Run: headless pygame with SDL's dummy video driver; simulated clock (each Clock.tick advances the game by its frame time, no real sleeping); random seed 0; keys injected as events and as key.get_pressed() state; no mouse input.
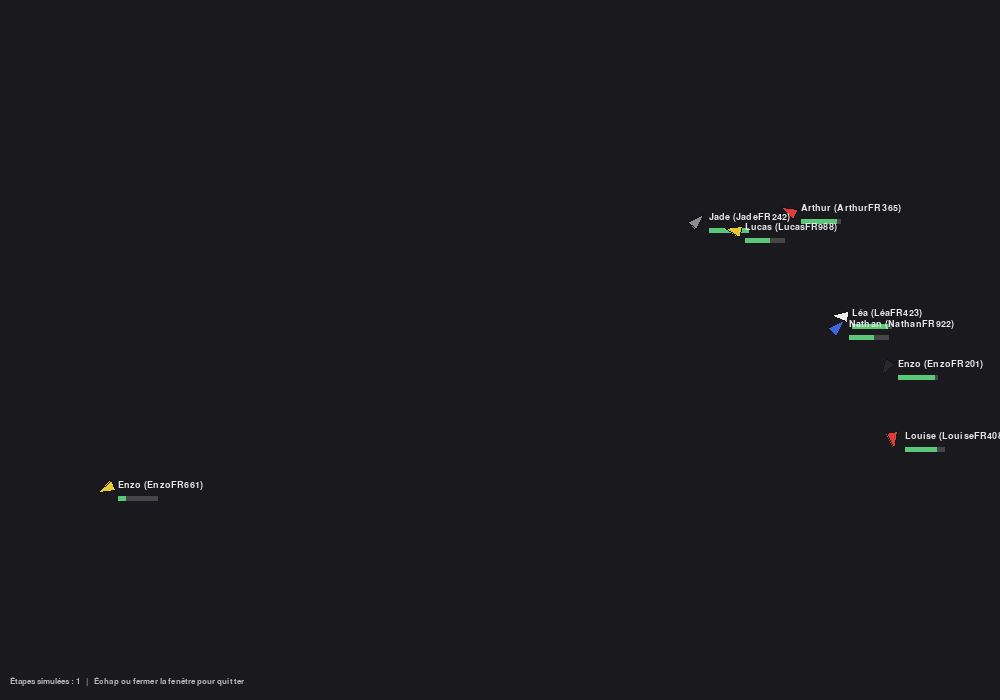
Frame 1 of 4 · flips 1–60 · no input
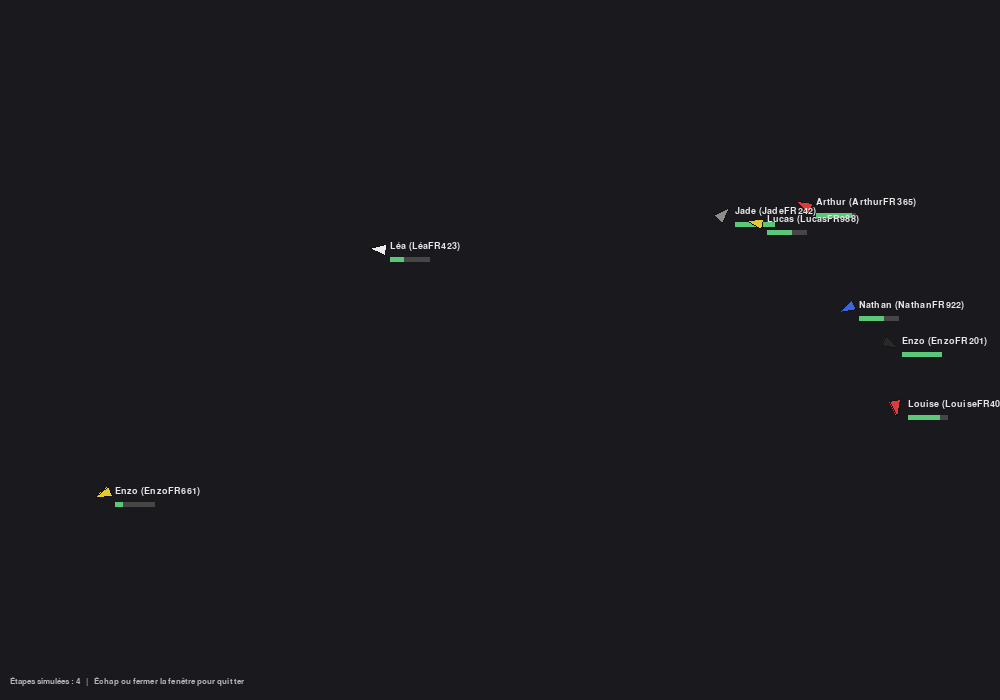
Frame 2 of 4 · flips 61–180 · tapped SPACE, RETURN · held RIGHT (→), D
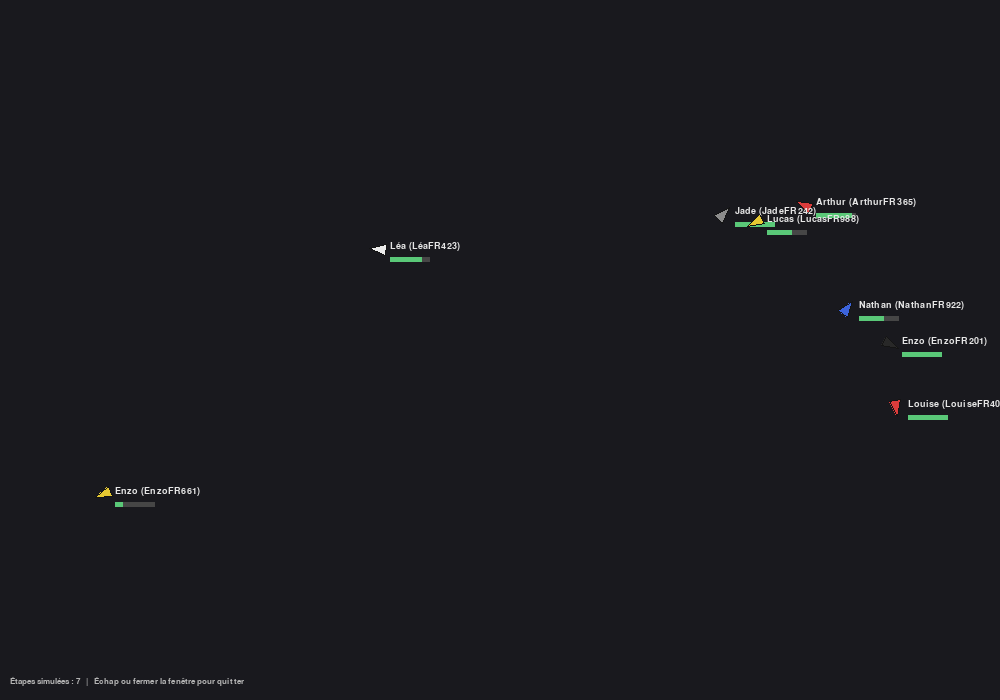
Frame 3 of 4 · flips 181–300 · held DOWN (↓), S
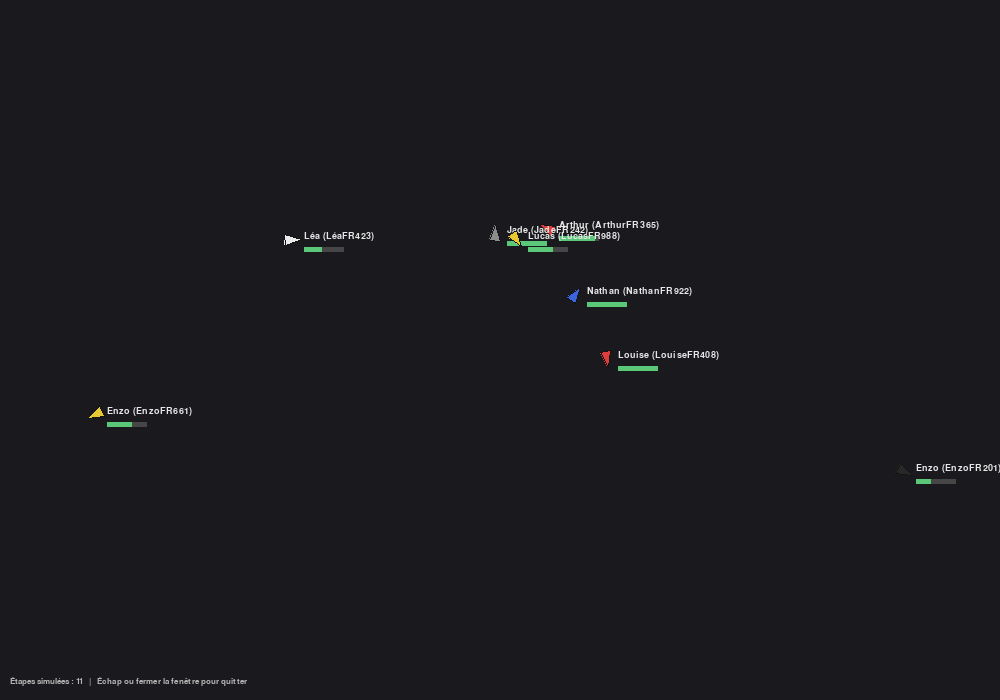
Frame 4 of 4 · flips 301–420 · held LEFT (←), A, UP (↑), W

The pygame program that drew these frames:

from __future__ import annotations

from dataclasses import dataclass, field
from datetime import date
from math import cos, sin, radians
from random import choice, randint

import pygame


class Voiture:

    CAPACITE_MAX = 50
    CONSOMMATION = 0.07

    def __init__(self, marque, couleur, proprietaire, immatriculation, type,
                 pos_x=0, pos_y=0, direction=0, kilometrage=0, reservoir=40.0):
        self.marque = marque
        self.couleur = couleur
        self.proprietaire = proprietaire
        self.immatriculation = immatriculation
        self.type = type
        self.x = pos_x
        self.y = pos_y
        self.direction = direction
        self.kilometrage = kilometrage
        self.reservoir = reservoir
        self.historique = []

        # Position affichée séparément de la position réelle : elle "glisse"
        # progressivement vers (x, y) à chaque frame, ce qui donne une
        # animation fluide même si rouler() déplace la voiture d'un coup.
        self.x_affiche = float(pos_x)
        self.y_affiche = float(pos_y)

    def __str__(self):
        return (f"Marque : {self.marque} -- Couleur : {self.couleur} -- "
                f"Immatriculation : {self.immatriculation} -- "
                f"Propriétaire : {self.proprietaire} -- "
                f"Coordonnées : {(self.x, self.y)} -- "
                f"Kilométrage : {self.kilometrage} -- Historique : {self.historique}")

    def rouler(self, km, mode):
        if self.CONSOMMATION * km > self.reservoir:
            return
        self.reservoir -= self.CONSOMMATION * km
        self.kilometrage += km
        signe = 1 if mode == "avancer" else -1
        self.x += signe * cos(radians(self.direction)) * km
        self.y += signe * sin(radians(self.direction)) * km
        self.historique.append((km, date.today()))

    def tourner(self, dir):
        if isinstance(dir, int):
            self.direction += dir
        elif dir == "droite":
            self.direction -= 90
        else:
            self.direction += 90

    def faire_le_plein(self, montant):
        self.reservoir = min(self.reservoir + montant, self.CAPACITE_MAX)

    def maj_affichage(self, vitesse_lissage=0.08):
        """Fait avancer doucement la position affichée vers la position réelle."""
        self.x_affiche += (self.x - self.x_affiche) * vitesse_lissage
        self.y_affiche += (self.y - self.y_affiche) * vitesse_lissage


# --------------------------------------------------------------------------- #
# Génération du garage
# --------------------------------------------------------------------------- #

LISTE_NOMS = ["Lucas", "Emma", "Thomas", "Léa", "Hugo", "Marin", "Nathan", "José",
              "Enzo", "Sarah", "Louise", "Jade", "Arthur", "Joséphine", "Gabriel",
              "Camille", "Sofian", "Alain", "Vianney"]
LISTE_COULEURS_RGB = {
    "Rouge": (220, 60, 60), "Bleu": (60, 100, 220), "Noir": (40, 40, 40),
    "Blanc": (235, 235, 235), "Gris": (140, 140, 140), "Vert": (60, 180, 90),
    "Jaune": (230, 200, 50),
}
LISTE_MARQUES = ["Peugeot", "Renault", "Citroën", "Tesla", "Toyota", "BMW", "Audi", "Mercedes"]
LISTE_MOTEURS = ["essence", "diesel", "electrique", "hybride"]


def creer_garage(nb=8):
    garage = []
    for _ in range(nb):
        nom = choice(LISTE_NOMS)
        garage.append(Voiture(
            marque=choice(LISTE_MARQUES),
            couleur=choice(list(LISTE_COULEURS_RGB)),
            proprietaire=nom,
            immatriculation=f"{nom}FR{randint(100, 999)}",
            type=choice(LISTE_MOTEURS),
            pos_x=randint(-100, 100),
            pos_y=randint(-100, 100),
            direction=randint(0, 360),
            reservoir=randint(30, 50),
        ))
    return garage


def etape_aleatoire(garage):
    """Une "étape" de simulation : équivalent d'un tour de la boucle d'origine."""
    choice(garage).tourner(randint(0, 360))
    choice(garage).rouler(randint(100, 1000), "avancer")
    choice(garage).faire_le_plein(randint(20, 30))


# --------------------------------------------------------------------------- #
# Affichage Pygame
# --------------------------------------------------------------------------- #

LARGEUR, HAUTEUR = 1000, 700
MARGE_CAMERA = 80
INTERVALLE_ETAPE_MS = 600  # une étape de simulation toutes les 600 ms


def calculer_transformation(garage):
    """Calcule l'échelle et le décalage pour que toutes les voitures tiennent à l'écran."""
    xs = [v.x_affiche for v in garage]
    ys = [v.y_affiche for v in garage]
    x_min, x_max = min(xs) - 20, max(xs) + 20
    y_min, y_max = min(ys) - 20, max(ys) + 20

    largeur_monde = max(x_max - x_min, 1)
    hauteur_monde = max(y_max - y_min, 1)

    echelle = min(
        (LARGEUR - 2 * MARGE_CAMERA) / largeur_monde,
        (HAUTEUR - 2 * MARGE_CAMERA) / hauteur_monde,
    )
    centre_x_monde = (x_min + x_max) / 2
    centre_y_monde = (y_min + y_max) / 2
    return echelle, centre_x_monde, centre_y_monde


def monde_vers_ecran(x, y, echelle, cx, cy):
    ecran_x = LARGEUR / 2 + (x - cx) * echelle
    ecran_y = HAUTEUR / 2 - (y - cy) * echelle  # inversé : y monde vers le haut
    return ecran_x, ecran_y


def dessiner_voiture(surface, voiture, echelle, cx, cy, police):
    x, y = monde_vers_ecran(voiture.x_affiche, voiture.y_affiche, echelle, cx, cy)
    couleur = LISTE_COULEURS_RGB.get(voiture.couleur, (200, 200, 200))
    taille = 9

    # Triangle orienté dans la direction de la voiture (pointe vers l'avant).
    angle = radians(voiture.direction)
    pointe = (x + cos(angle) * taille, y - sin(angle) * taille)
    arriere_g = (x + cos(angle + 2.5) * taille, y - sin(angle + 2.5) * taille)
    arriere_d = (x + cos(angle - 2.5) * taille, y - sin(angle - 2.5) * taille)
    pygame.draw.polygon(surface, couleur, [pointe, arriere_g, arriere_d])
    pygame.draw.polygon(surface, (20, 20, 20), [pointe, arriere_g, arriere_d], width=1)

    # Étiquette : prénom + immatriculation.
    etiquette = police.render(f"{voiture.proprietaire} ({voiture.immatriculation})",
                               True, (230, 230, 230))
    surface.blit(etiquette, (x + 12, y - 8))

    # Jauge de carburant.
    ratio = max(voiture.reservoir / Voiture.CAPACITE_MAX, 0)
    pygame.draw.rect(surface, (70, 70, 70), (x + 12, y + 8, 40, 5))
    pygame.draw.rect(surface, (90, 200, 120), (x + 12, y + 8, 40 * ratio, 5))


def dessiner_hud(surface, police, nb_etapes):
    texte = police.render(
        f"Étapes simulées : {nb_etapes}   |   Échap ou fermer la fenêtre pour quitter",
        True, (180, 180, 180))
    surface.blit(texte, (10, HAUTEUR - 24))


def main():
    pygame.init()
    fenetre = pygame.display.set_mode((LARGEUR, HAUTEUR))
    pygame.display.set_caption("Simulation du garage")
    horloge = pygame.time.Clock()
    police = pygame.font.SysFont("consolas", 14)
    police_hud = pygame.font.SysFont("consolas", 13)

    garage = creer_garage(nb=8)
    nb_etapes = 0
    prochaine_etape_ms = pygame.time.get_ticks() + INTERVALLE_ETAPE_MS

    en_cours = True
    while en_cours:
        for evenement in pygame.event.get():
            if evenement.type == pygame.QUIT:
                en_cours = False
            elif evenement.type == pygame.KEYDOWN and evenement.key == pygame.K_ESCAPE:
                en_cours = False

        maintenant = pygame.time.get_ticks()
        if maintenant >= prochaine_etape_ms:
            etape_aleatoire(garage)
            nb_etapes += 1
            prochaine_etape_ms = maintenant + INTERVALLE_ETAPE_MS

        for voiture in garage:
            voiture.maj_affichage()

        fenetre.fill((25, 25, 30))
        echelle, cx, cy = calculer_transformation(garage)
        for voiture in garage:
            dessiner_voiture(fenetre, voiture, echelle, cx, cy, police)
        dessiner_hud(fenetre, police_hud, nb_etapes)

        pygame.display.flip()
        horloge.tick(60)

    pygame.quit()

    print("\nÉtat final du garage :\n")
    for voiture in garage:
        print(str(voiture))


if __name__ == "__main__":
    main()
